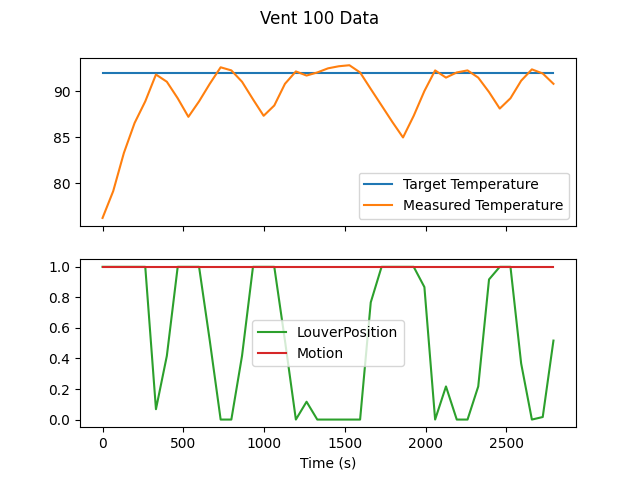

Data behind this chart, as committed beside it:
Timestamp| Target Temperature| Measured Temperature| LouverPosition| Motion
2023-04-19T15:30:24.635874| 92| 76.21| 1| True
2023-04-19T15:31:30.598478| 92| 79.14| 1| True
2023-04-19T15:32:36.738593| 92| 83.3| 1| True
2023-04-19T15:33:42.891691| 92| 86.56| 1| True
2023-04-19T15:34:49.037255| 92| 88.92| 1| True
2023-04-19T15:35:55.194693| 92| 91.85| 0.06789| True
2023-04-19T15:37:02.572976| 92| 91.06| 0.4171| True
2023-04-19T15:38:09.739141| 92| 89.26| 1| True
2023-04-19T15:39:15.899487| 92| 87.24| 1| True
2023-04-19T15:40:22.041727| 92| 88.92| 1| True
2023-04-19T15:41:28.193500| 92| 90.84| 0.5172| True
2023-04-19T15:42:35.570688| 92| 92.64| 0| True
2023-04-19T15:43:41.729250| 92| 92.3| 0| True
2023-04-19T15:44:47.880364| 92| 91.06| 0.4171| True
2023-04-19T15:45:55.627653| 92| 89.15| 1| True
2023-04-19T15:47:01.613750| 92| 87.35| 1| True
2023-04-19T15:48:07.555811| 92| 88.47| 1| True
2023-04-19T15:49:13.558710| 92| 90.84| 0.5172| True
2023-04-19T15:50:21.084736| 92| 92.19| 0| True
2023-04-19T15:51:27.236930| 92| 91.74| 0.1168| True
2023-04-19T15:52:33.599062| 92| 92.07| 0| True
2023-04-19T15:53:40.149307| 92| 92.53| 0| True
2023-04-19T15:54:46.309457| 92| 92.75| 0| True
2023-04-19T15:55:52.459198| 92| 92.86| 0| True
2023-04-19T15:56:58.608849| 92| 92.07| 0| True
2023-04-19T15:58:04.554748| 92| 90.28| 0.7674| True
2023-04-19T15:59:11.518149| 92| 88.47| 1| True
2023-04-19T16:00:18.284842| 92| 86.67| 1| True
2023-04-19T16:01:24.208152| 92| 84.99| 1| True
2023-04-19T16:02:30.385786| 92| 87.35| 1| True
2023-04-19T16:03:36.538347| 92| 90.05| 0.8675| True
2023-04-19T16:04:42.892428| 92| 92.3| 0| True
2023-04-19T16:05:50.066685| 92| 91.51| 0.2169| True
2023-04-19T16:06:56.834801| 92| 92.07| 0| True
2023-04-19T16:08:03.497697| 92| 92.3| 0| True
2023-04-19T16:09:09.741658| 92| 91.51| 0.2169| True
2023-04-19T16:10:16.514747| 92| 89.94| 0.9176| True
2023-04-19T16:11:22.922122| 92| 88.14| 1| True
2023-04-19T16:12:29.218196| 92| 89.26| 1| True
2023-04-19T16:13:35.370387| 92| 91.17| 0.367| True
2023-04-19T16:14:41.729759| 92| 92.41| 0| True
2023-04-19T16:15:48.899170| 92| 91.96| 0.01668| True
2023-04-19T16:16:55.254728| 92| 90.84| 0.5172| True
